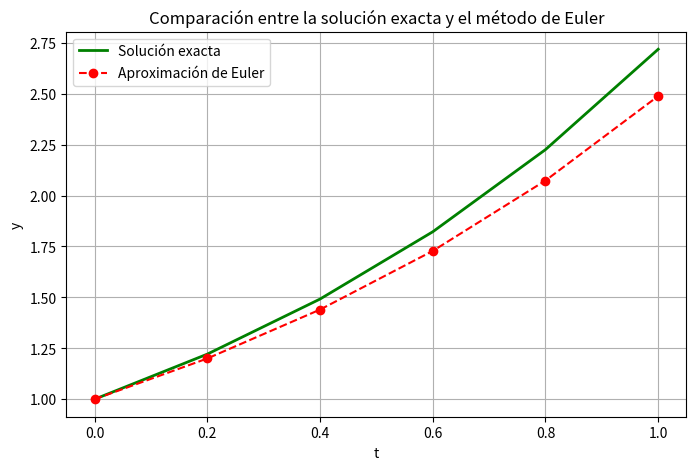

Generate this figure with matplotlib:
import numpy as np
import matplotlib.pyplot as plt

# Definimos la ecuación diferencial: dy/dt = y
def f(t, y):
    return y

# Condiciones iniciales
t0 = 0
y0 = 1
h = 0.2
t_final = 1

# Método de Euler
t_values = np.arange(t0, t_final + h, h)
y_euler = np.zeros(len(t_values))
y_euler[0] = y0

for i in range(1, len(t_values)):
    y_euler[i] = y_euler[i-1] + h * f(t_values[i-1], y_euler[i-1])

# Solución exacta: y = e^t
y_exact = np.exp(t_values)

# Mostrar los resultados
print("t\tEuler\tExacta")
for t, ye, ye_exact in zip(t_values, y_euler, y_exact):
    print(f"{t:.1f}\t{ye:.5f}\t{ye_exact:.5f}")

# Graficar las soluciones
plt.figure(figsize=(8,5))
plt.plot(t_values, y_exact, 'g-', label="Solución exacta", linewidth=2)
plt.plot(t_values, y_euler, 'ro--', label="Aproximación de Euler")
plt.title("Comparación entre la solución exacta y el método de Euler")
plt.xlabel("t")
plt.ylabel("y")
plt.legend()
plt.grid()
plt.show()